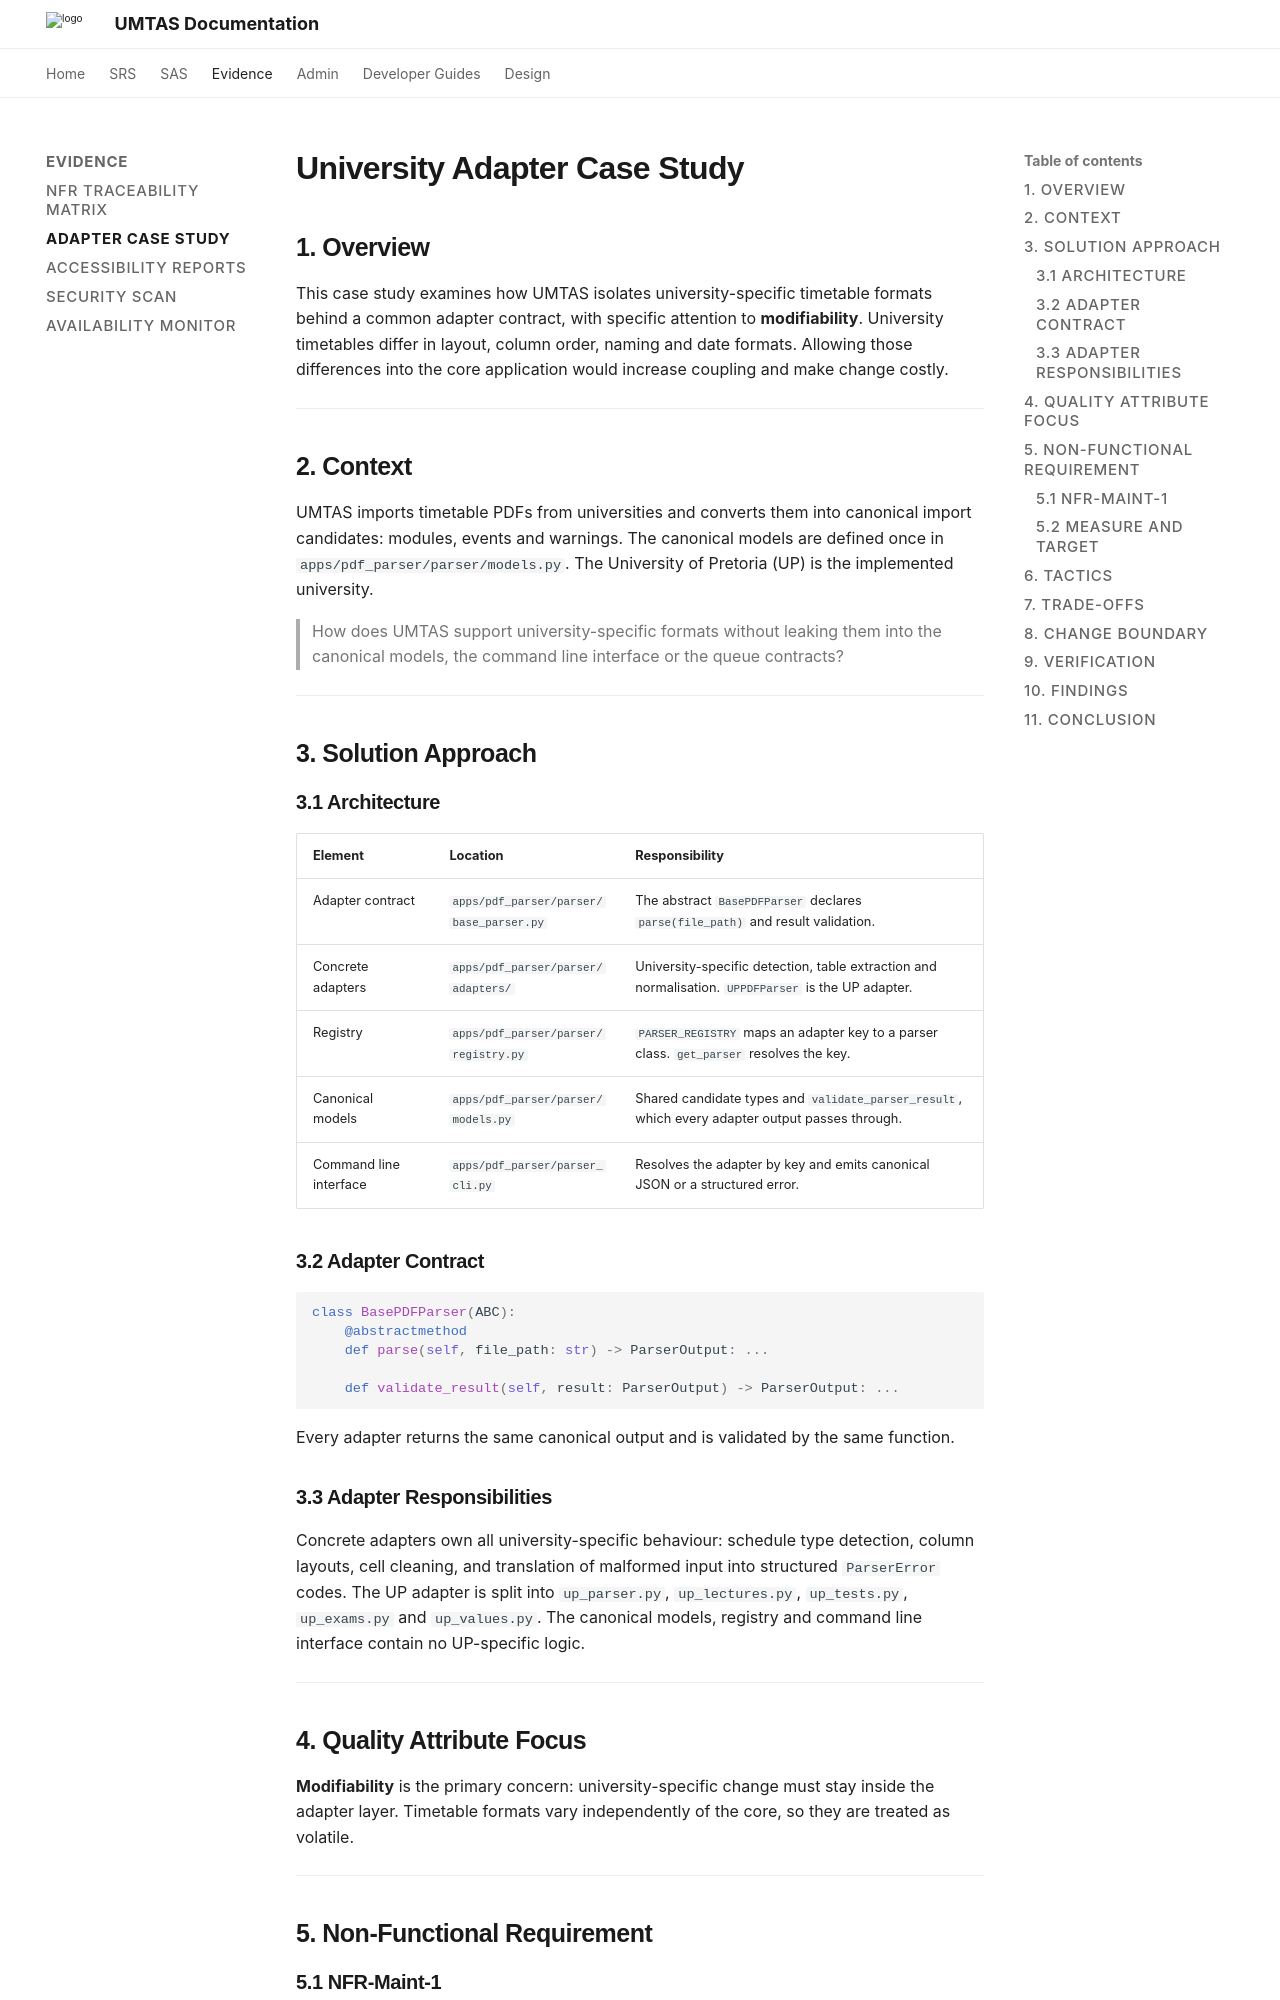

repository: COS301-SE-2026/UMTAS · page: latest/evidence/nfr/API_ADAPTER_CASE_STUDY/index.html · generator: mkdocs

# University Adapter Case Study

## 1. Overview

This case study examines how UMTAS isolates university-specific timetable formats behind a common adapter contract, with specific attention to **modifiability**. University timetables differ in layout, column order, naming and date formats. Allowing those differences into the core application would increase coupling and make change costly.

---

## 2. Context

UMTAS imports timetable PDFs from universities and converts them into canonical import candidates: modules, events and warnings. The canonical models are defined once in `apps/pdf_parser/parser/models.py`. The University of Pretoria (UP) is the implemented university.

> How does UMTAS support university-specific formats without leaking them into the canonical models, the command line interface or the queue contracts?

---

## 3. Solution Approach

### 3.1 Architecture

| Element | Location | Responsibility |
|---|---|---|
| Adapter contract | `apps/pdf_parser/parser/base_parser.py` | The abstract `BasePDFParser` declares `parse(file_path)` and result validation. |
| Concrete adapters | `apps/pdf_parser/parser/adapters/` | University-specific detection, table extraction and normalisation. `UPPDFParser` is the UP adapter. |
| Registry | `apps/pdf_parser/parser/registry.py` | `PARSER_REGISTRY` maps an adapter key to a parser class. `get_parser` resolves the key. |
| Canonical models | `apps/pdf_parser/parser/models.py` | Shared candidate types and `validate_parser_result`, which every adapter output passes through. |
| Command line interface | `apps/pdf_parser/parser_cli.py` | Resolves the adapter by key and emits canonical JSON or a structured error. |

### 3.2 Adapter Contract

```python
class BasePDFParser(ABC):
    @abstractmethod
    def parse(self, file_path: str) -> ParserOutput: ...

    def validate_result(self, result: ParserOutput) -> ParserOutput: ...
```

Every adapter returns the same canonical output and is validated by the same function.

### 3.3 Adapter Responsibilities

Concrete adapters own all university-specific behaviour: schedule type detection, column layouts, cell cleaning, and translation of malformed input into structured `ParserError` codes. The UP adapter is split into `up_parser.py`, `up_lectures.py`, `up_tests.py`, `up_exams.py` and `up_values.py`. The canonical models, registry and command line interface contain no UP-specific logic.

---
